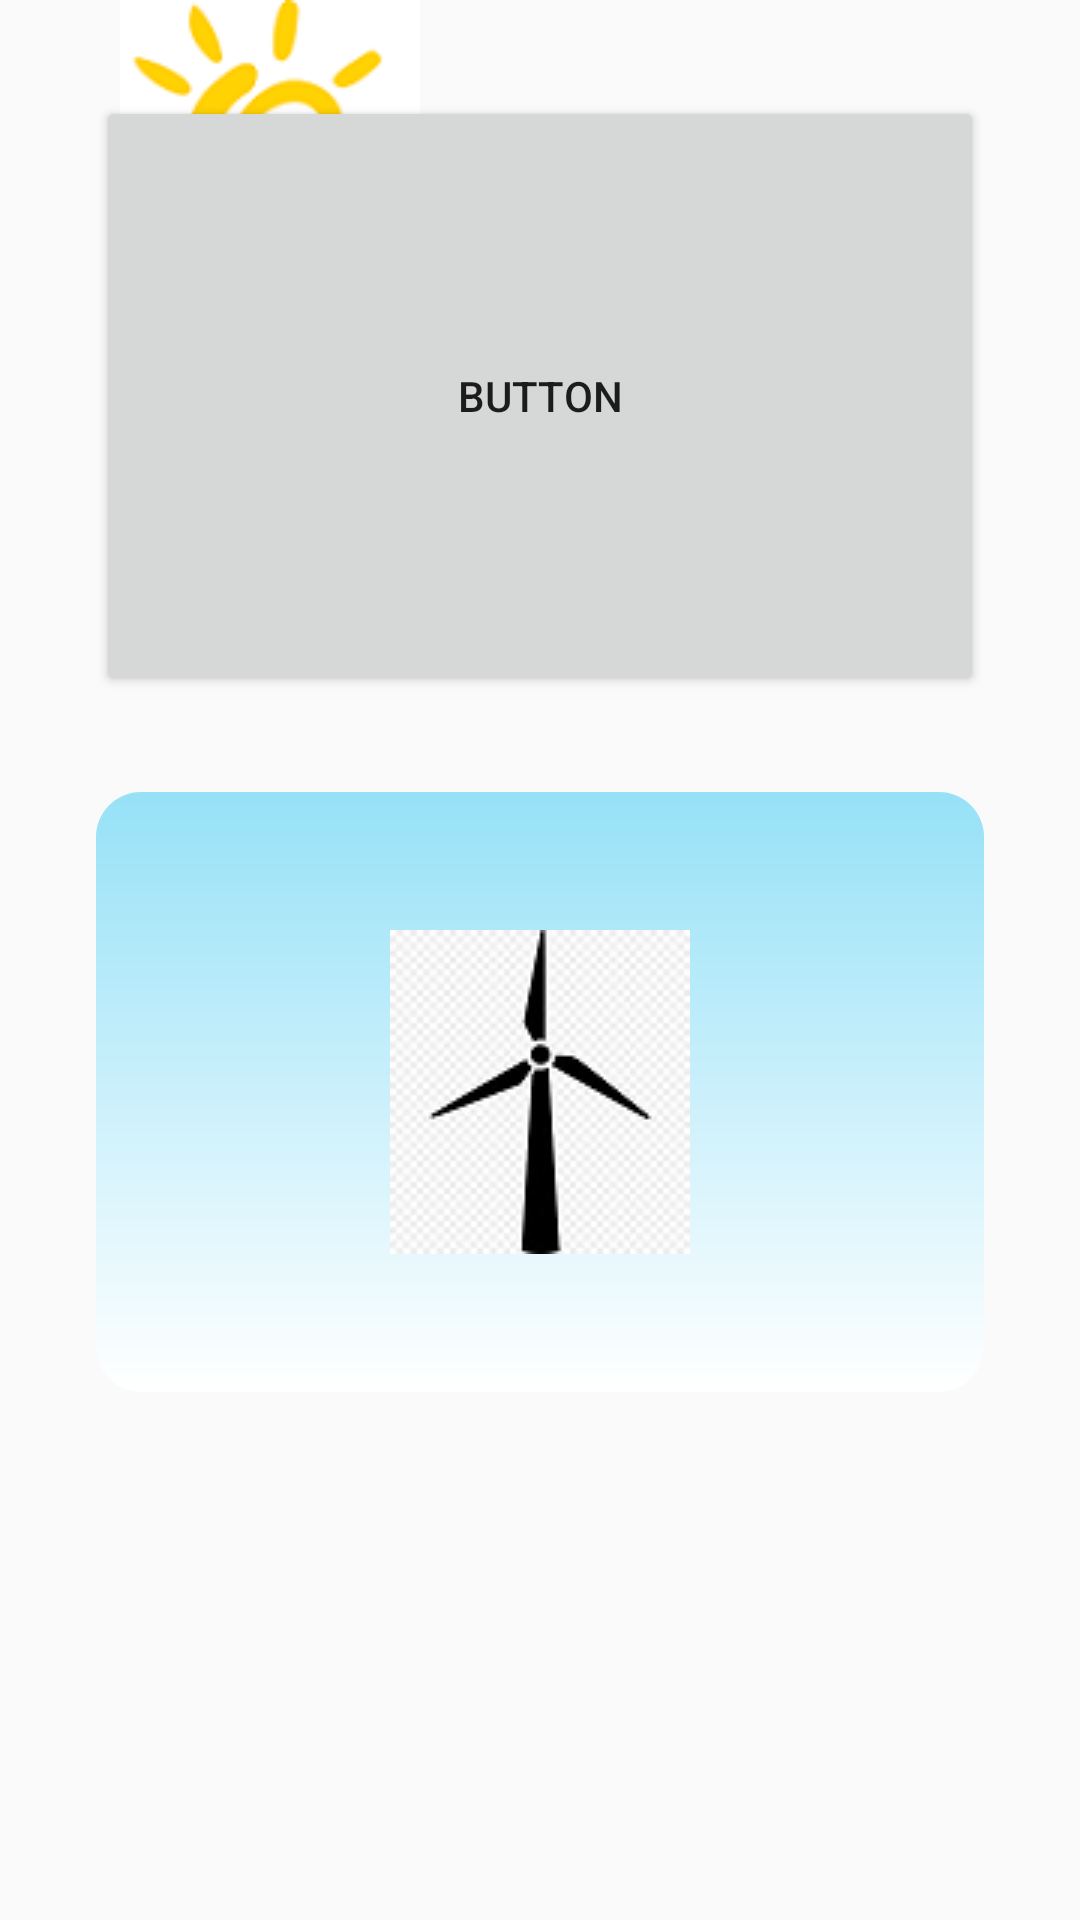

Layout XML and referenced resources for this Android screen:
<!-- AndroidManifest.xml: application theme AppTheme -->
<!-- res/layout/temp.xml -->
<?xml version="1.0" encoding="utf-8"?>
<android.support.constraint.ConstraintLayout
    xmlns:android="http://schemas.android.com/apk/res/android"
    xmlns:app="http://schemas.android.com/apk/res-auto"
    xmlns:tools="http://schemas.android.com/tools"
    android:layout_width="match_parent"
    android:layout_height="match_parent">

    <Button
        android:id="@+id/button"
        android:layout_width="0dp"
        android:layout_height="200dp"
        android:layout_marginStart="32dp"
        android:layout_marginLeft="32dp"
        android:layout_marginTop="32dp"
        android:layout_marginEnd="32dp"
        android:layout_marginRight="32dp"
        android:text="Button"
        app:layout_constraintEnd_toEndOf="parent"
        app:layout_constraintStart_toStartOf="parent"
        app:layout_constraintTop_toTopOf="parent" />

    <ImageButton
        android:background="@drawable/wind_back"
        android:src="@drawable/wind_turbine"
        android:id="@+id/button2"
        android:layout_width="0dp"
        android:layout_height="200dp"
        android:layout_marginTop="32dp"
        android:text="Button"
        app:layout_constraintEnd_toEndOf="@+id/button"
        app:layout_constraintStart_toStartOf="@+id/button"
        app:layout_constraintTop_toBottomOf="@+id/button" />

    <TextView
        android:id="@+id/textView"
        android:layout_width="wrap_content"
        android:layout_height="wrap_content"
        android:layout_marginStart="8dp"
        android:layout_marginLeft="8dp"
        android:layout_marginEnd="8dp"
        android:layout_marginRight="8dp"
        android:text="TextView"
        app:layout_constraintBottom_toBottomOf="@+id/button"
        app:layout_constraintEnd_toEndOf="@+id/button"
        app:layout_constraintStart_toEndOf="@+id/imageView"
        app:layout_constraintTop_toTopOf="@+id/button" />

    <ImageView
        android:id="@+id/imageView"
        android:layout_width="wrap_content"
        android:layout_height="wrap_content"
        android:layout_marginStart="8dp"
        android:layout_marginLeft="8dp"
        android:src="@drawable/solar_image"
        app:layout_constraintStart_toStartOf="@+id/button"
        tools:layout_editor_absoluteY="95dp" />

</android.support.constraint.ConstraintLayout>
<!-- resources referenced by this layout -->
<resources>
  <!-- drawable solar_image: png bitmap (drawable, 7323 bytes) -->
  <!-- drawable wind_back (drawable) -->
  <?xml version="1.0" encoding="utf-8"?>
  <shape xmlns:android="http://schemas.android.com/apk/res/android">
      <gradient
          android:type="linear"
          android:angle="90"
          android:startColor=" #FFFFFF "
          android:endColor="  #96e1f7  "
          />
      <corners
          android:radius="15dp"/>
  </shape>
  <!-- drawable wind_turbine: jpg bitmap (drawable, 5372 bytes) -->
  <style name="AppTheme" parent="Theme.AppCompat.Light.DarkActionBar">
          
          
          <item name="windowActionBar">false</item>
          <item name="windowNoTitle">true</item>
          
  
          <item name="colorPrimary">@color/colorPrimary</item>
          <item name="colorPrimaryDark">@color/colorPrimaryDark</item>
          <item name="colorAccent">@color/colorAccent</item>
      </style>
  <color name="colorPrimary">#23A7D8</color>
  <color name="colorPrimaryDark">#23A7D8</color>
  <color name="colorAccent">#FFFFFF</color>
</resources>
